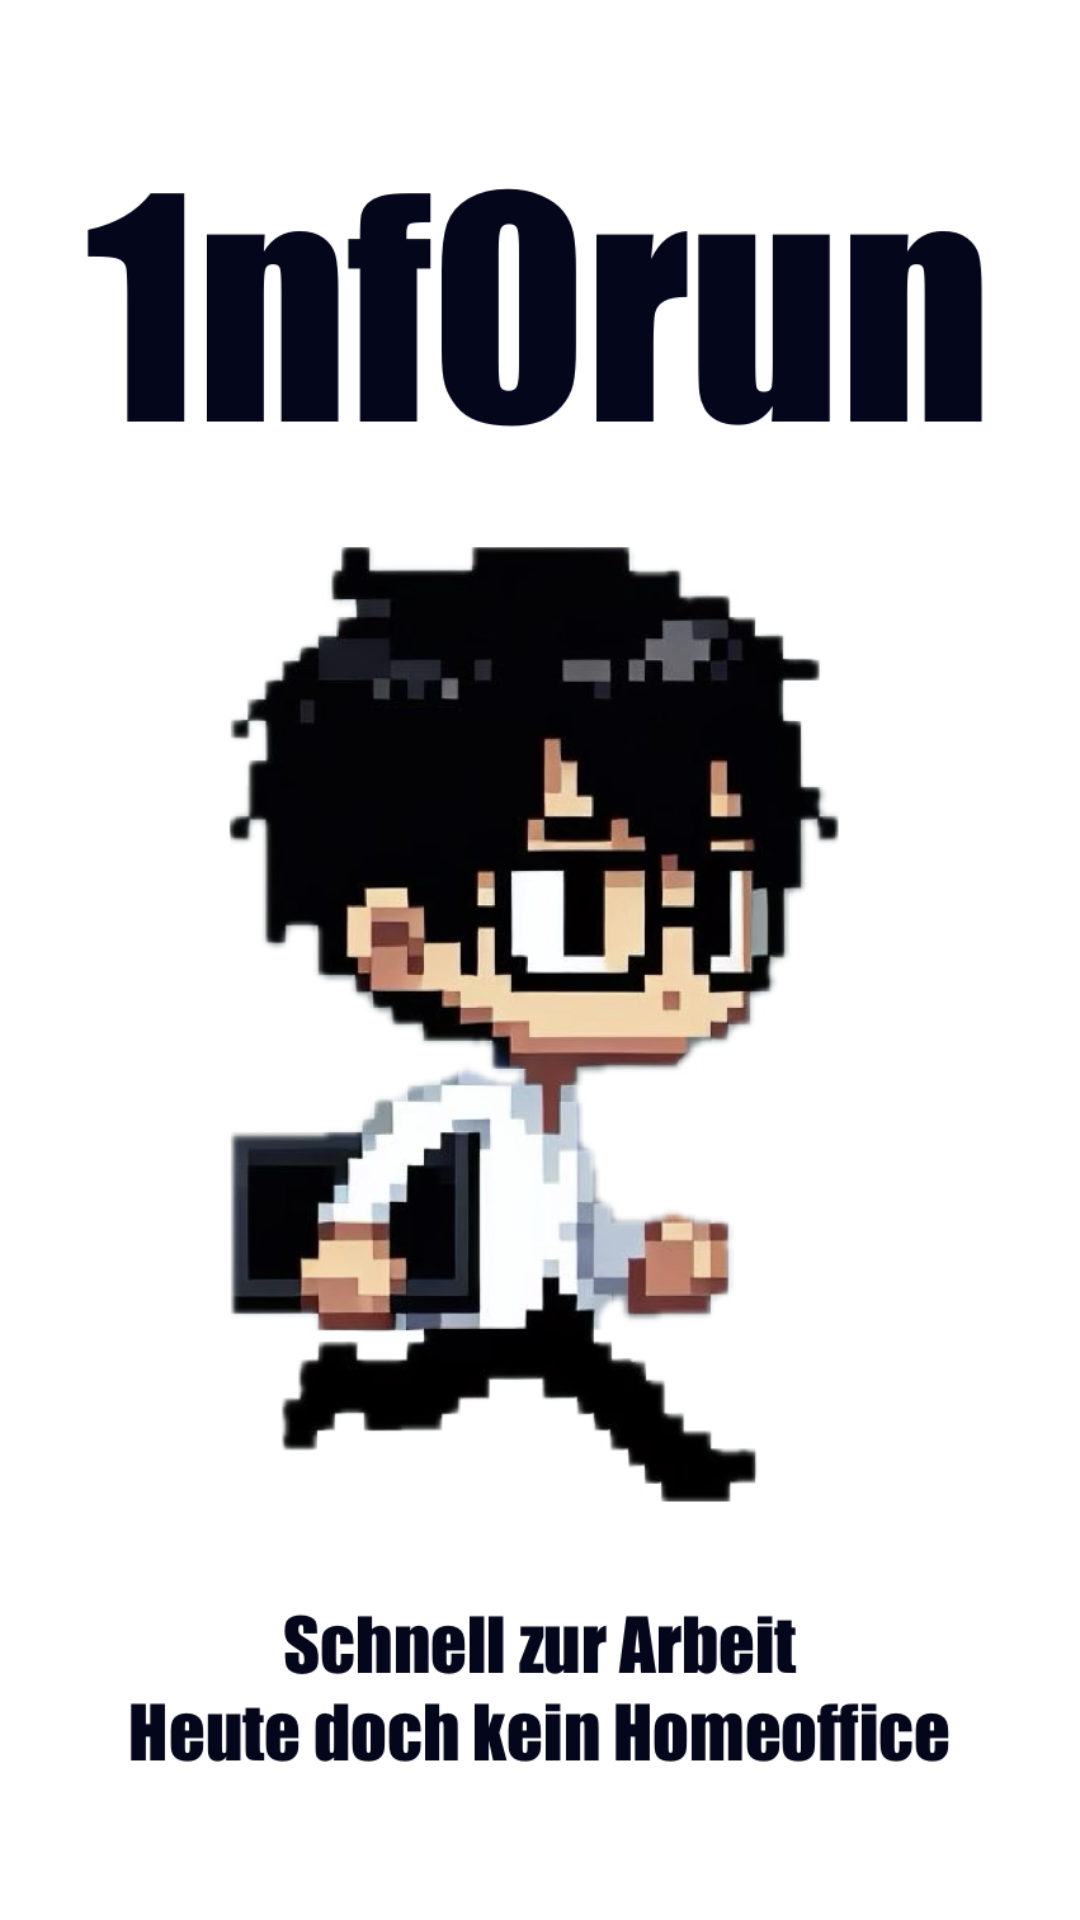

Reconstruct the res/layout file that produces this screen, plus the resources it refers to.
<!-- AndroidManifest.xml: application theme Theme.Inforun -->
<!-- res/layout/activity_splash.xml -->
<?xml version="1.0" encoding="utf-8"?>
<androidx.constraintlayout.widget.ConstraintLayout
    xmlns:android="http://schemas.android.com/apk/res/android"
    xmlns:app="http://schemas.android.com/apk/res-auto"
    android:layout_width="match_parent"
    android:layout_height="match_parent"
    android:fitsSystemWindows="true">

    <ImageView
        android:id="@+id/imageViewFullscreen"
        android:layout_width="0dp"
        android:layout_height="0dp"
        android:contentDescription="@null"
        android:src="@drawable/splashscreen"
        android:scaleType="centerCrop"

        app:layout_constraintTop_toTopOf="parent"
        app:layout_constraintBottom_toBottomOf="parent"
        app:layout_constraintStart_toStartOf="parent"
        app:layout_constraintEnd_toEndOf="parent" />

</androidx.constraintlayout.widget.ConstraintLayout>
<!-- resources referenced by this layout -->
<resources>
  <!-- drawable splashscreen: png bitmap (drawable, 296865 bytes) -->
  <style name="Theme.Inforun" parent="Base.Theme.Inforun" />
  <style name="Base.Theme.Inforun" parent="Theme.Material3.DayNight.NoActionBar">
          
          
      </style>
</resources>
